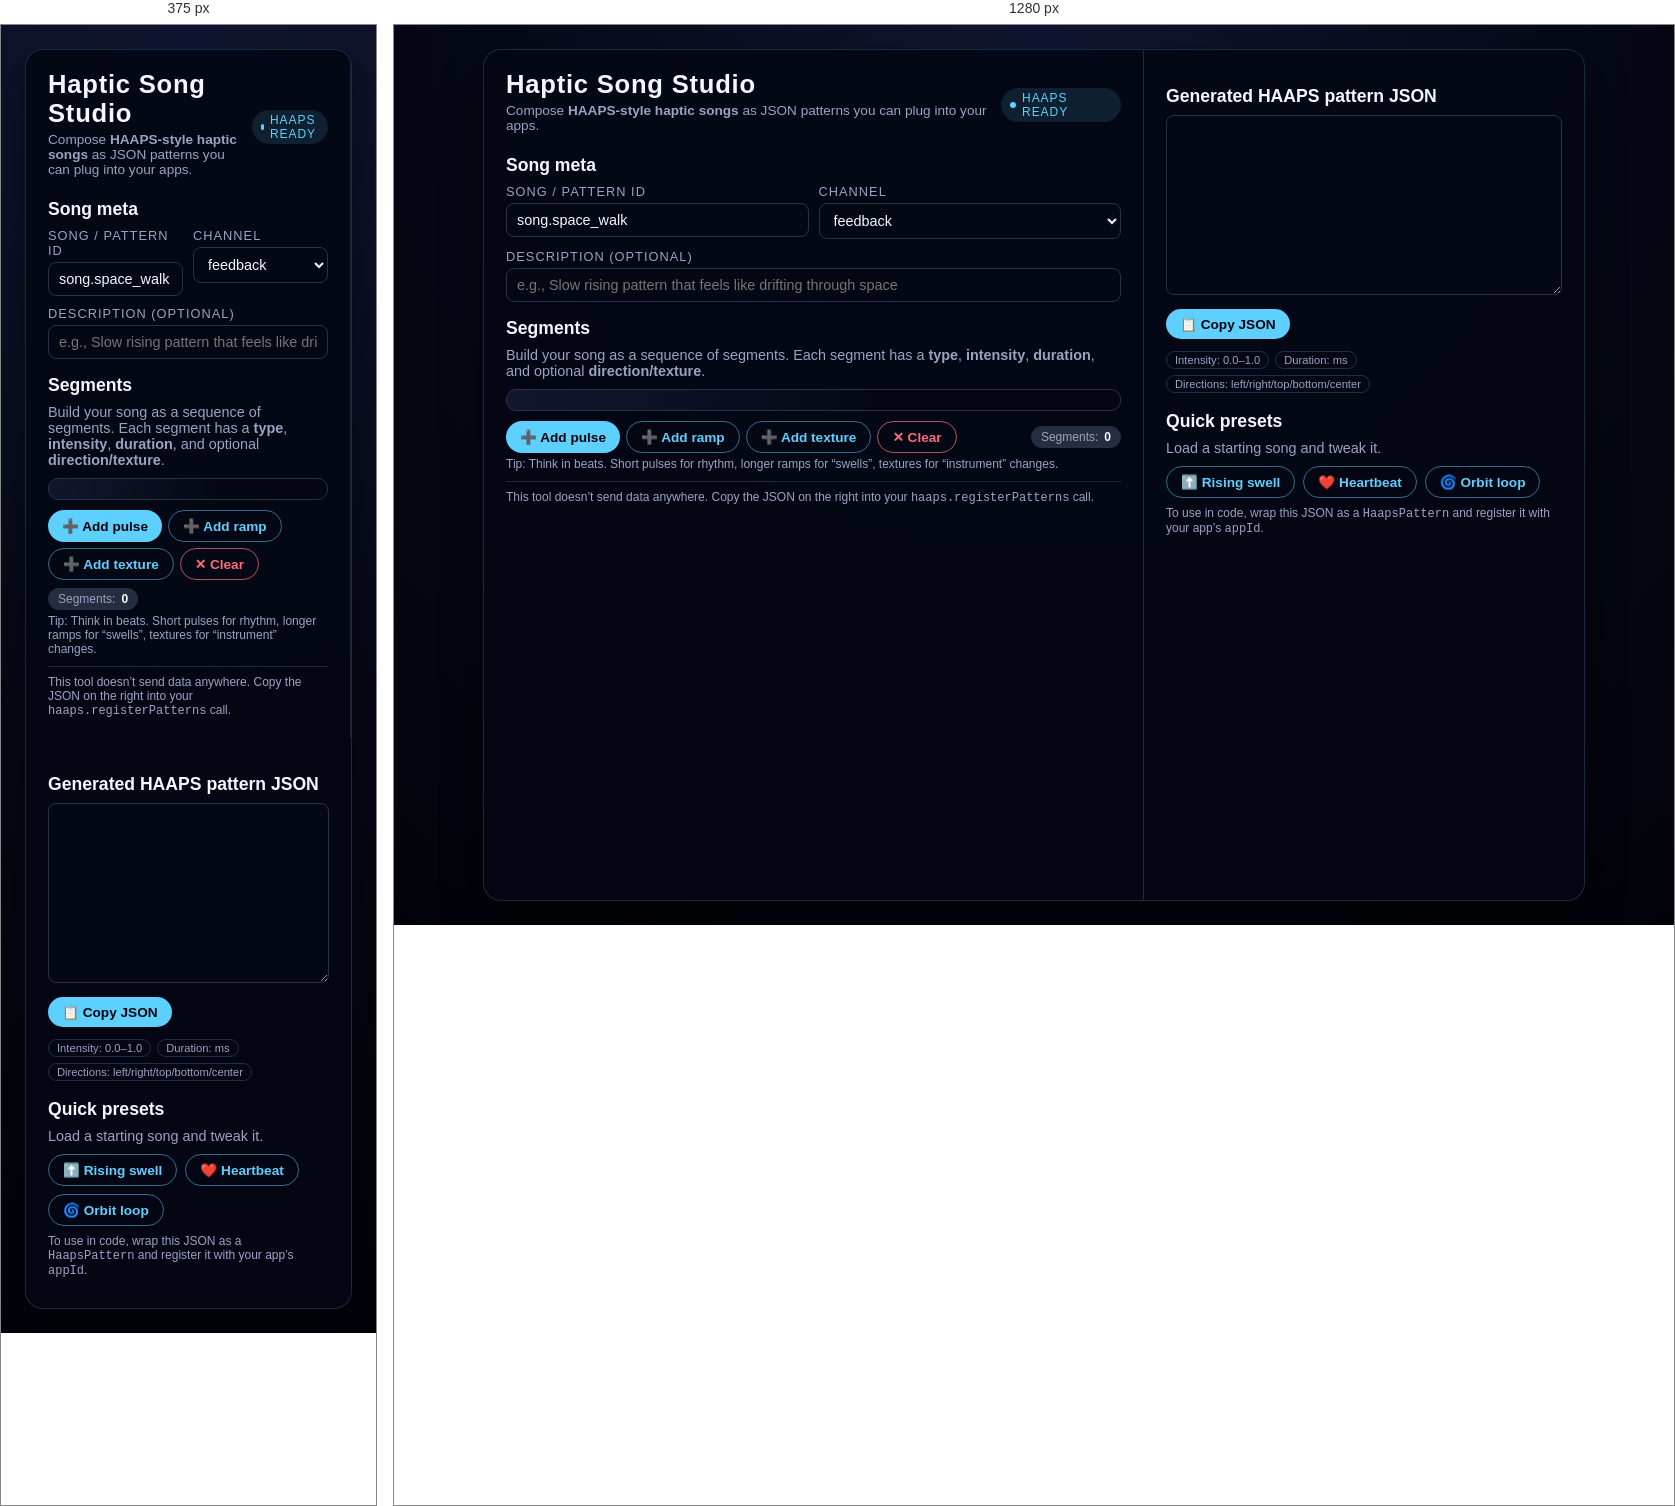
Rendered at 375 px and 1280 px, left to right.

<!-- file: index.html -->
<!DOCTYPE html>
<html lang="en">
<head>
  <meta charset="UTF-8" />
  <title>Haptic Song Studio — HAAPS Pattern Composer</title>
  <meta name="viewport" content="width=device-width, initial-scale=1" />
  <link rel="stylesheet" href="./style.css" />
</head>
<body>
  <div class="app" role="application" aria-label="Haptic Song Studio">
    <section class="panel" aria-label="Song configuration">
      <div style="display:flex;justify-content:space-between;align-items:center;gap:8px;">
        <div>
          <h1>Haptic Song Studio</h1>
          <p class="tagline">
            Compose <strong>HAAPS‑style haptic songs</strong> as JSON patterns you can plug into your apps.
          </p>
        </div>
        <div class="badge" aria-hidden="true">
          <span></span> HAAPS Ready
        </div>
      </div>

      <h2>Song meta</h2>
      <div class="row">
        <div>
          <label for="songId">Song / Pattern ID</label>
          <input id="songId" type="text" value="song.space_walk" />
        </div>
        <div>
          <label for="channel">Channel</label>
          <select id="channel">
            <option value="navigation">navigation</option>
            <option value="alert">alert</option>
            <option value="feedback" selected>feedback</option>
            <option value="custom">custom</option>
          </select>
        </div>
      </div>
      <label for="description">Description (optional)</label>
      <input
        id="description"
        type="text"
        placeholder="e.g., Slow rising pattern that feels like drifting through space"
      />

      <h2>Segments</h2>
      <p>
        Build your song as a sequence of segments. Each segment has a
        <strong>type</strong>, <strong>intensity</strong>, <strong>duration</strong>, and optional
        <strong>direction/texture</strong>.
      </p>

      <div class="segments" id="segments" aria-label="Haptic segments list"></div>

      <div class="toolbar">
        <div style="display:flex;gap:6px;flex-wrap:wrap;">
          <button id="addPulse">
            ➕ Add pulse
          </button>
          <button id="addRamp" class="secondary">
            ➕ Add ramp
          </button>
          <button id="addTexture" class="secondary">
            ➕ Add texture
          </button>
          <button id="clearAll" class="danger">
            ✕ Clear
          </button>
        </div>
        <div class="pill">
          Segments: <strong id="segmentCount">0</strong>
        </div>
      </div>
      <p class="hint">
        Tip: Think in beats. Short pulses for rhythm, longer ramps for “swells”, textures for “instrument” changes.
      </p>

      <div class="footer">
        This tool doesn’t send data anywhere. Copy the JSON on the right into your
        <code>haaps.registerPatterns</code> call.
      </div>
    </section>

    <section class="panel" aria-label="JSON output and helpers">
      <h2>Generated HAAPS pattern JSON</h2>
      <textarea id="output" readonly aria-label="Generated JSON pattern"></textarea>

      <div class="toolbar">
        <button id="copyJson">📋 Copy JSON</button>
        <div class="pill-group">
          <div class="pill-mini">Intensity: 0.0–1.0</div>
          <div class="pill-mini">Duration: ms</div>
          <div class="pill-mini">Directions: left/right/top/bottom/center</div>
        </div>
      </div>

      <h2 style="margin-top:18px;">Quick presets</h2>
      <p>Load a starting song and tweak it.</p>
      <div style="display:flex;flex-wrap:wrap;gap:8px;margin-bottom:8px;">
        <button class="secondary" id="presetRise">⬆️ Rising swell</button>
        <button class="secondary" id="presetHeartbeat">❤️ Heartbeat</button>
        <button class="secondary" id="presetOrbit">🌀 Orbit loop</button>
      </div>

      <p class="hint">
        To use in code, wrap this JSON as a <code>HaapsPattern</code> and register it with your app’s
        <code>appId</code>.
      </p>
    </section>
  </div>

  <script src="./app.js"></script>
</body>
</html>


/* @media block from style.css */
@media (max-width: 900px) {
  .app {
    grid-template-columns: 1fr;
  }
}